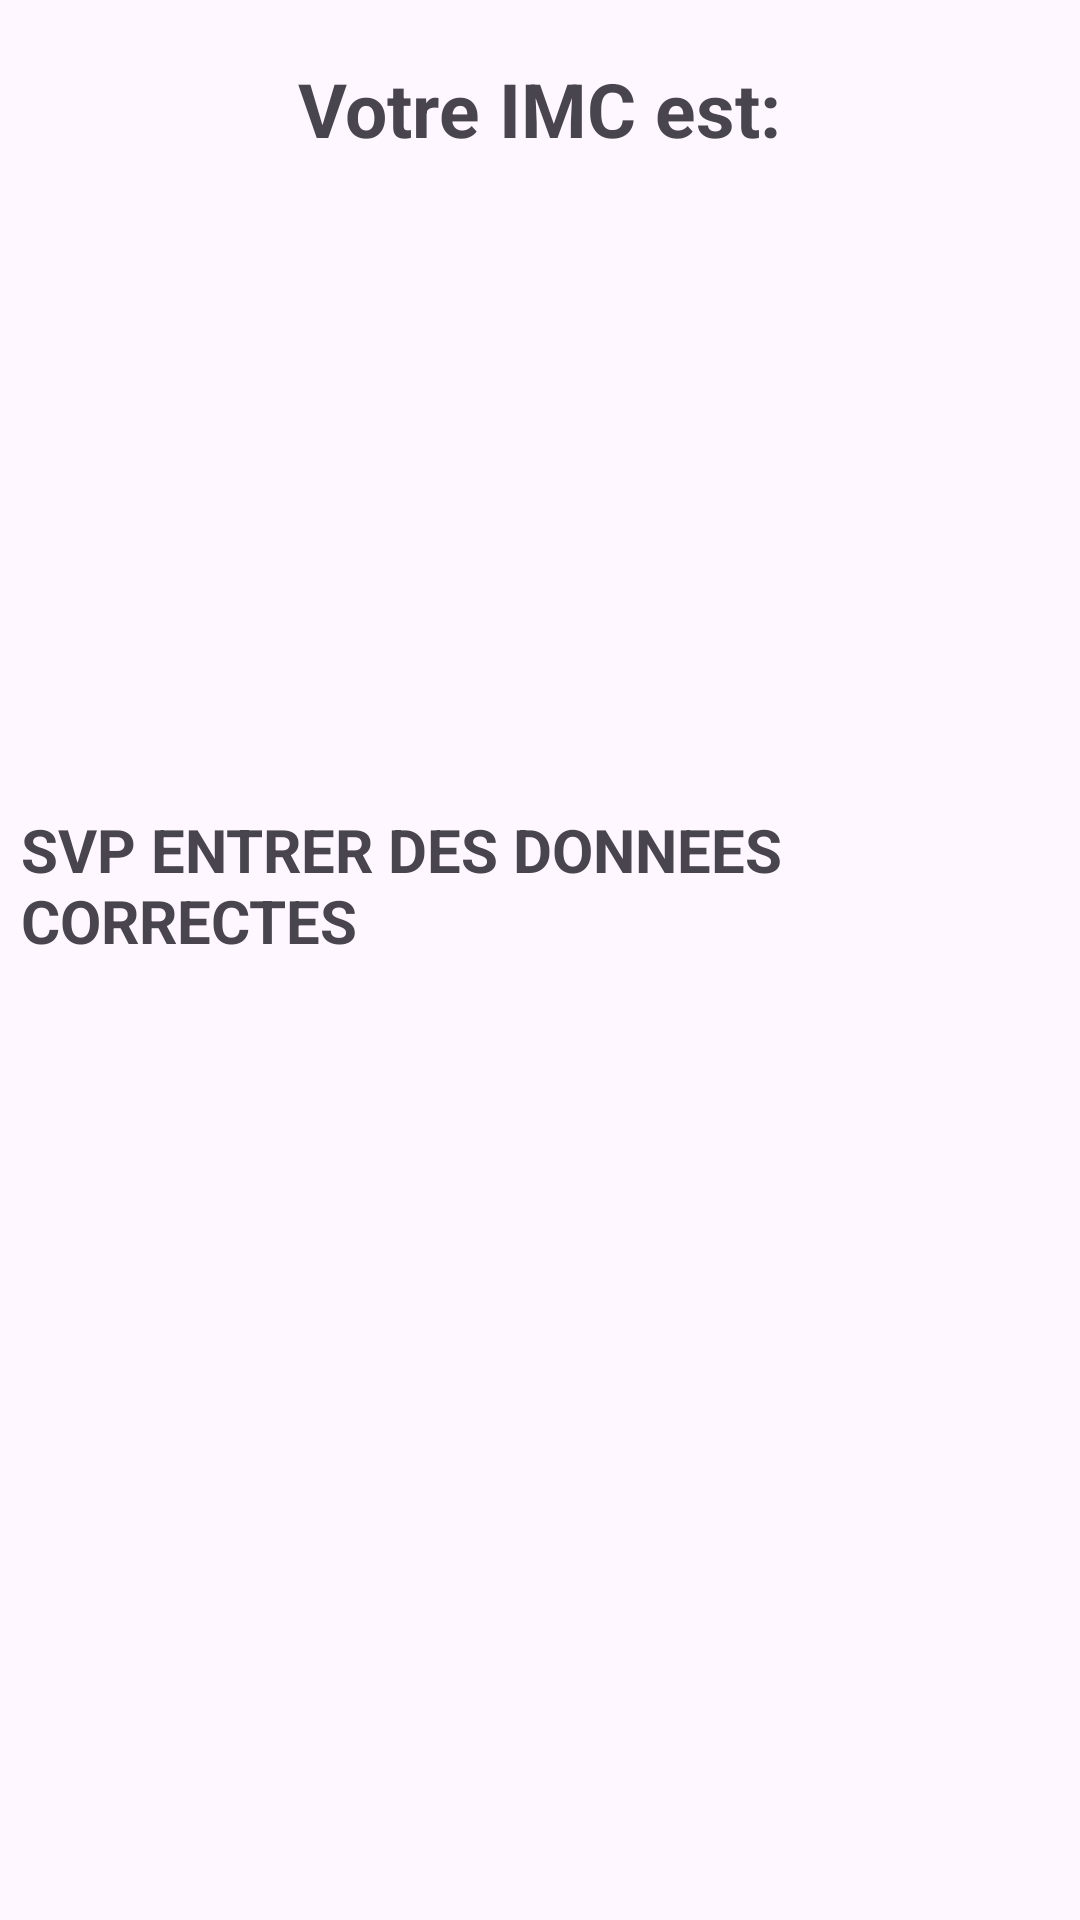

Reconstruct the res/layout file that produces this screen, plus the resources it refers to.
<!-- AndroidManifest.xml: application theme Theme.IMCalert -->
<!-- res/layout/activity_imcresult.xml -->
<?xml version="1.0" encoding="utf-8"?>
<LinearLayout
    xmlns:android="http://schemas.android.com/apk/res/android"
    xmlns:app="http://schemas.android.com/apk/res-auto"
    xmlns:tools="http://schemas.android.com/tools"
    android:id="@+id/main"
    android:layout_width="match_parent"
    android:layout_height="match_parent"
    android:gravity="center"
    tools:context=".IMCresult"
    android:orientation="vertical">

    <TextView
        android:id="@+id/textView3"
        android:layout_width="wrap_content"
        android:layout_height="wrap_content"
        android:text="Votre IMC est:"
        android:textSize="25sp"
        android:textStyle="bold"
        android:layout_gravity="center"
        android:layout_marginBottom="16dp"

        />

    <TextView
        android:id="@+id/resultIMC"
        android:layout_width="wrap_content"
        android:layout_height="wrap_content"
        android:gravity="center"
        android:text=""
        android:textSize="80sp"
        android:textStyle="bold"
        android:layout_gravity="center"
        android:layout_marginBottom="16dp"

        />

    <TextView
        android:id="@+id/resultNOTE"
        android:layout_width="wrap_content"
        android:layout_height="52dp"
        android:text=""
        android:textColor="#0a0"
        android:textSize="25sp"
        android:textStyle="bold"
        android:layout_gravity="center"
        android:layout_marginBottom="16dp"

        />

    <TextView
        android:id="@+id/coment"
        android:layout_width="366dp"
        android:layout_height="361dp"
        android:layout_gravity="center"
        android:padding="10dp"
        android:text="SVP ENTRER DES DONNEES CORRECTES"
        android:textSize="20sp"
        android:textStyle="bold"
        />


</LinearLayout>
<!-- resources referenced by this layout -->
<resources>
  <style name="Theme.IMCalert" parent="Base.Theme.IMCalert" />
  <style name="Base.Theme.IMCalert" parent="Theme.Material3.DayNight.NoActionBar">
          
          
      </style>
</resources>
